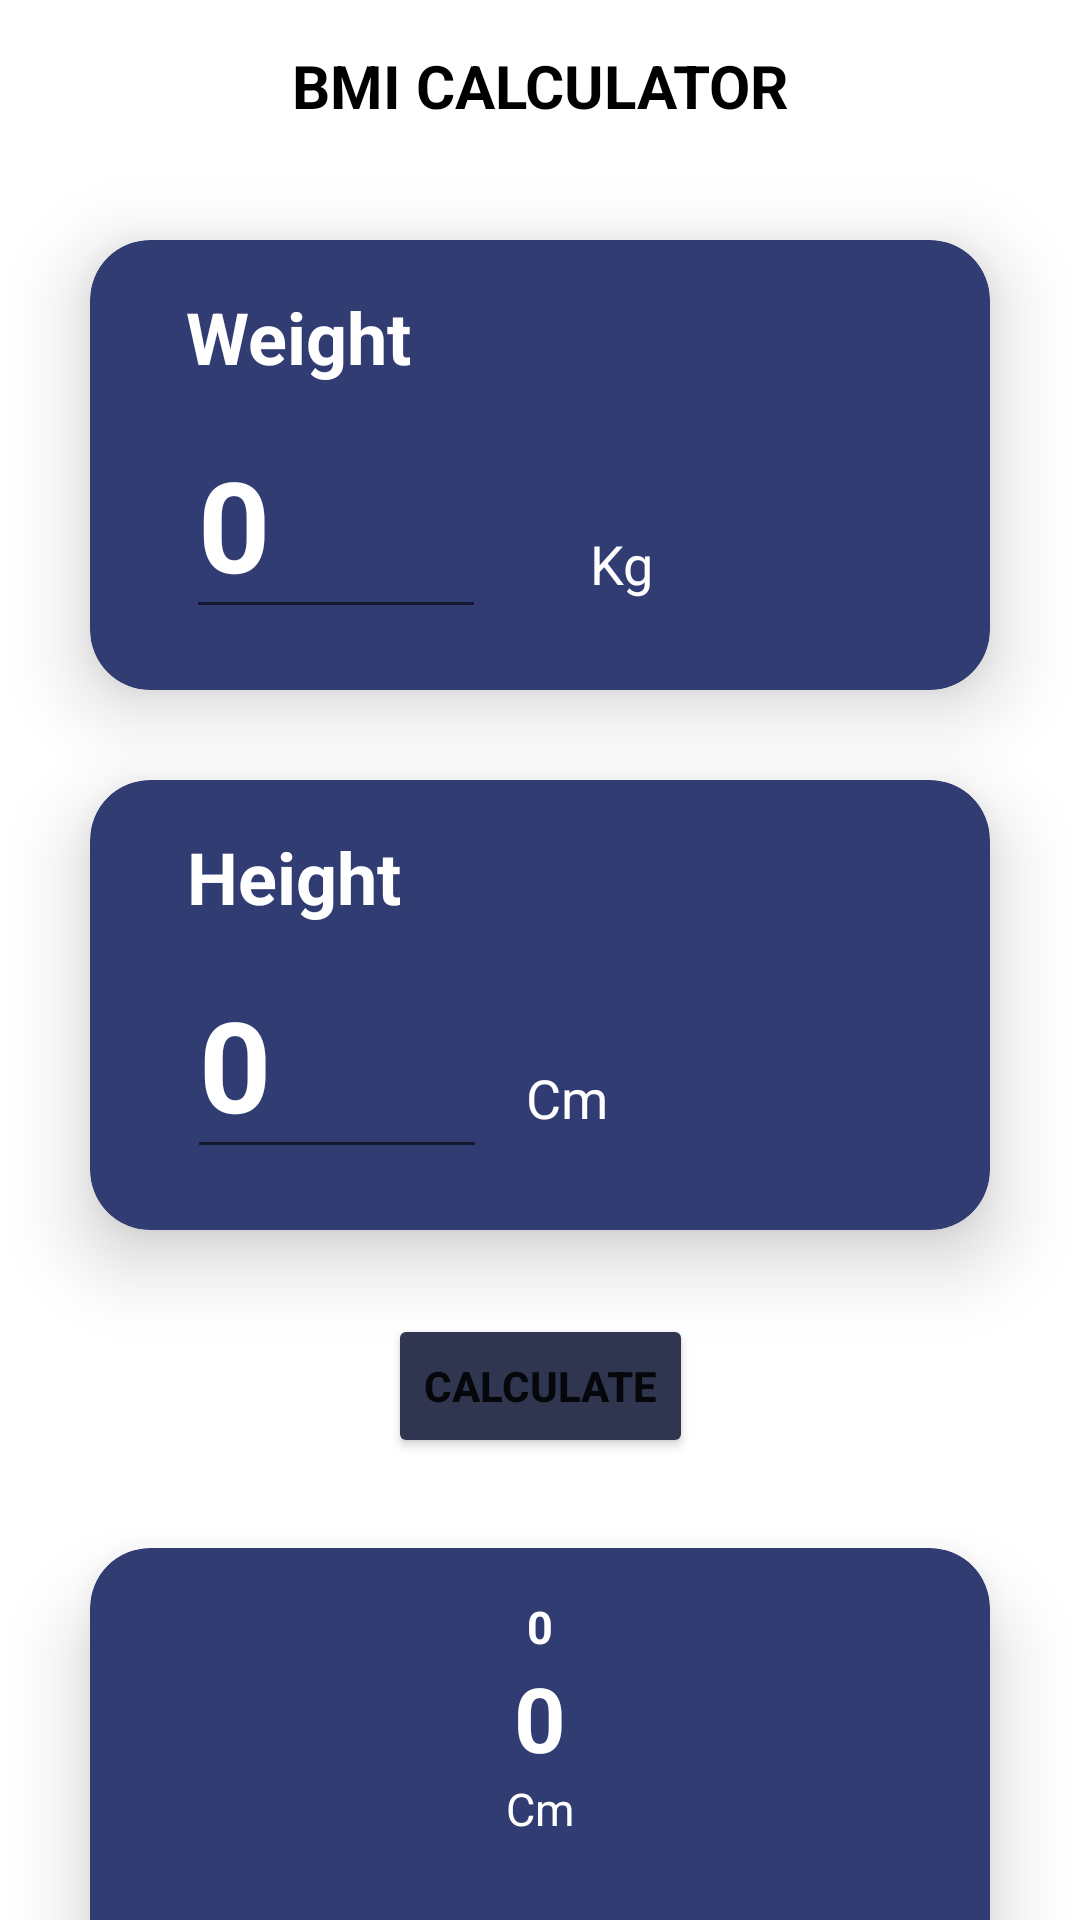

Here is an Android app screen rendered from its layout file. Give the layout XML and the strings, colors and styles it references.
<!-- AndroidManifest.xml: application theme Theme.PracticalPart3 -->
<!-- res/layout/fragment_bmi.xml -->
<?xml version="1.0" encoding="utf-8"?>
<androidx.constraintlayout.widget.ConstraintLayout xmlns:android="http://schemas.android.com/apk/res/android"
    xmlns:tools="http://schemas.android.com/tools"
    android:layout_width="match_parent"
    android:layout_height="match_parent"
    xmlns:app="http://schemas.android.com/apk/res-auto"
    tools:context=".bmiFragment">


    <TextView
        android:layout_width="match_parent"
        android:layout_height="wrap_content"
        android:layout_marginTop="15dp"
        android:text="BMI CALCULATOR"
        android:textStyle="bold"
        android:textAlignment="center"
        android:textSize="20sp"
        android:textColor="@color/black"
        app:layout_constraintEnd_toEndOf="parent"
        app:layout_constraintStart_toStartOf="parent"
        app:layout_constraintTop_toTopOf="parent" />

    <androidx.cardview.widget.CardView
        android:id="@+id/cardview"
        android:layout_width="300dp"
        android:layout_height="150dp"
        android:layout_marginTop="80dp"
        app:cardBackgroundColor="#313c73"
        app:cardCornerRadius="20dp"
        app:cardElevation="15dp"
        app:cardMaxElevation="15dp"
        app:layout_constraintEnd_toEndOf="parent"
        app:layout_constraintStart_toStartOf="parent"
        app:layout_constraintTop_toTopOf="parent" >

        <androidx.constraintlayout.widget.ConstraintLayout
            android:layout_width="match_parent"
            android:layout_height="match_parent">


            <TextView
                android:id="@+id/weighttext"
                android:layout_width="wrap_content"
                android:layout_height="wrap_content"
                android:layout_marginTop="16dp"
                android:text="Weight"
                android:textColor="@color/white"
                android:textSize="24sp"
                android:textStyle="bold"
                app:layout_constraintEnd_toEndOf="parent"
                app:layout_constraintHorizontal_bias="0.142"
                app:layout_constraintStart_toStartOf="parent"
                app:layout_constraintTop_toTopOf="parent" />

            <EditText
                android:id="@+id/weightedtxt"
                android:layout_width="100dp"
                android:layout_height="wrap_content"
                android:layout_marginTop="8dp"
                android:hint="0"
                android:inputType="number"
                android:textColor="@color/white"
                android:textColorHint="@color/white"
                android:textSize="42sp"
                android:textStyle="bold"
                app:layout_constraintEnd_toEndOf="@+id/weighttext"
                app:layout_constraintHorizontal_bias="0.0"
                app:layout_constraintStart_toStartOf="@+id/weighttext"
                app:layout_constraintTop_toBottomOf="@+id/weighttext" />

            <TextView
                android:id="@+id/kgtxt"
                android:layout_width="wrap_content"
                android:layout_height="wrap_content"
                android:layout_marginEnd="80dp"
                android:text="Kg"
                android:textColor="@color/white"
                android:textSize="18sp"
                app:layout_constraintBottom_toBottomOf="parent"
                app:layout_constraintEnd_toEndOf="parent"
                app:layout_constraintHorizontal_bias="0.522"
                app:layout_constraintStart_toEndOf="@+id/weightedtxt"
                app:layout_constraintTop_toTopOf="parent"
                app:layout_constraintVertical_bias="0.761" />


        </androidx.constraintlayout.widget.ConstraintLayout>


    </androidx.cardview.widget.CardView>

    <Button
        android:id="@+id/button"
        android:layout_width="wrap_content"
        android:layout_height="wrap_content"
        android:layout_marginTop="28dp"
        android:text="CALCULATE"
        android:textStyle="bold"
        android:backgroundTint="#313650"
        app:layout_constraintEnd_toEndOf="@+id/cardview2"
        app:layout_constraintStart_toStartOf="@+id/cardview2"
        app:layout_constraintTop_toBottomOf="@+id/cardview2"
        app:strokeColor="@color/white"
        app:strokeWidth="2dp" />

    <androidx.cardview.widget.CardView
        android:id="@+id/cardview2"
        android:layout_width="300dp"
        android:layout_height="150dp"
        app:cardBackgroundColor="#313c73"
        android:layout_margin="30dp"
        app:cardCornerRadius="20dp"
        app:cardElevation="15dp"
        app:cardMaxElevation="15dp"
        app:layout_constraintEnd_toEndOf="parent"
        app:layout_constraintHorizontal_bias="0.495"
        app:layout_constraintStart_toStartOf="parent"
        app:layout_constraintTop_toBottomOf="@id/cardview" >

        <androidx.constraintlayout.widget.ConstraintLayout
            android:layout_width="match_parent"
            android:layout_height="match_parent">


            <TextView
                android:id="@+id/Highttext"
                android:layout_width="wrap_content"
                android:layout_height="wrap_content"
                android:layout_marginTop="16dp"
                android:text="Height"
                android:textColor="@color/white"
                android:textSize="24sp"
                android:textStyle="bold"
                app:layout_constraintEnd_toEndOf="parent"
                app:layout_constraintHorizontal_bias="0.142"
                app:layout_constraintStart_toStartOf="parent"
                app:layout_constraintTop_toTopOf="parent" />

            <EditText
                android:id="@+id/Hightedtxt"
                android:layout_width="100dp"
                android:layout_height="wrap_content"
                android:layout_marginTop="8dp"
                android:hint="0"
                android:inputType="number"
                android:textColor="@color/white"
                android:textColorHint="@color/white"
                android:textSize="42sp"
                android:textStyle="bold"
                app:layout_constraintEnd_toEndOf="@+id/Highttext"
                app:layout_constraintHorizontal_bias="0.0"
                app:layout_constraintStart_toStartOf="@+id/Highttext"
                app:layout_constraintTop_toBottomOf="@+id/Highttext" />

            <TextView
                android:id="@+id/cmtxt"
                android:layout_width="wrap_content"
                android:layout_height="wrap_content"
                android:layout_marginEnd="80dp"
                android:text="Cm"
                android:textColor="@color/white"
                android:textSize="18sp"
                app:layout_constraintBottom_toBottomOf="parent"
                app:layout_constraintEnd_toEndOf="parent"
                app:layout_constraintHorizontal_bias="0.214"
                app:layout_constraintStart_toEndOf="@+id/Hightedtxt"
                app:layout_constraintTop_toTopOf="parent"
                app:layout_constraintVertical_bias="0.746" />


        </androidx.constraintlayout.widget.ConstraintLayout>


    </androidx.cardview.widget.CardView>

    <androidx.cardview.widget.CardView
        android:id="@+id/cardview3"
        android:layout_width="300dp"
        android:layout_height="150dp"
        app:cardBackgroundColor="#313c73"
        android:layout_margin="30dp"
        app:cardCornerRadius="20dp"
        app:cardElevation="15dp"
        app:cardMaxElevation="15dp"
        app:layout_constraintEnd_toEndOf="parent"
        app:layout_constraintHorizontal_bias="0.495"
        app:layout_constraintStart_toStartOf="parent"
        app:layout_constraintTop_toBottomOf="@id/button"

        >

        <androidx.constraintlayout.widget.ConstraintLayout
            android:layout_width="match_parent"
            android:layout_height="match_parent">

            <TextView
                android:id="@+id/bmi"
                android:layout_width="wrap_content"
                android:layout_height="wrap_content"
                android:layout_marginTop="16dp"
                android:text="0"
                android:textColor="@color/white"
                android:textSize="15sp"
                android:textStyle="bold"
                app:layout_constraintEnd_toEndOf="parent"
                app:layout_constraintStart_toStartOf="parent"
                app:layout_constraintTop_toTopOf="parent" />

            <TextView
                android:id="@+id/range"
                android:layout_width="wrap_content"
                android:layout_height="wrap_content"
                android:text="Cm"
                android:textColor="@color/white"
                android:textSize="15sp"
                app:layout_constraintEnd_toEndOf="@+id/resulttxt"
                app:layout_constraintStart_toStartOf="@+id/resulttxt"
                app:layout_constraintTop_toBottomOf="@+id/resulttxt" />

            <TextView
                android:id="@+id/resulttxt"
                android:layout_width="wrap_content"
                android:layout_height="wrap_content"
                android:hint="0"
                android:inputType="number"
                android:textColor="@color/white"
                android:textColorHint="@color/white"
                android:textSize="30sp"
                android:textStyle="bold"
                app:layout_constraintEnd_toEndOf="@+id/bmi"
                app:layout_constraintStart_toStartOf="@+id/bmi"
                app:layout_constraintTop_toBottomOf="@+id/bmi" />


        </androidx.constraintlayout.widget.ConstraintLayout>


    </androidx.cardview.widget.CardView>











</androidx.constraintlayout.widget.ConstraintLayout>
<!-- resources referenced by this layout -->
<resources>
  <style name="Theme.PracticalPart3" parent="Base.Theme.PracticalPart3" />
  <style name="Base.Theme.PracticalPart3" parent="Theme.MaterialComponents.DayNight.DarkActionBar">
          
          
      </style>
  <!-- not gathered from this repository: default colours our renderer supplied (Android Studio template values) -->
  <color name="black">#FF000000</color>
  <color name="white">#FFFFFFFF</color>
</resources>
